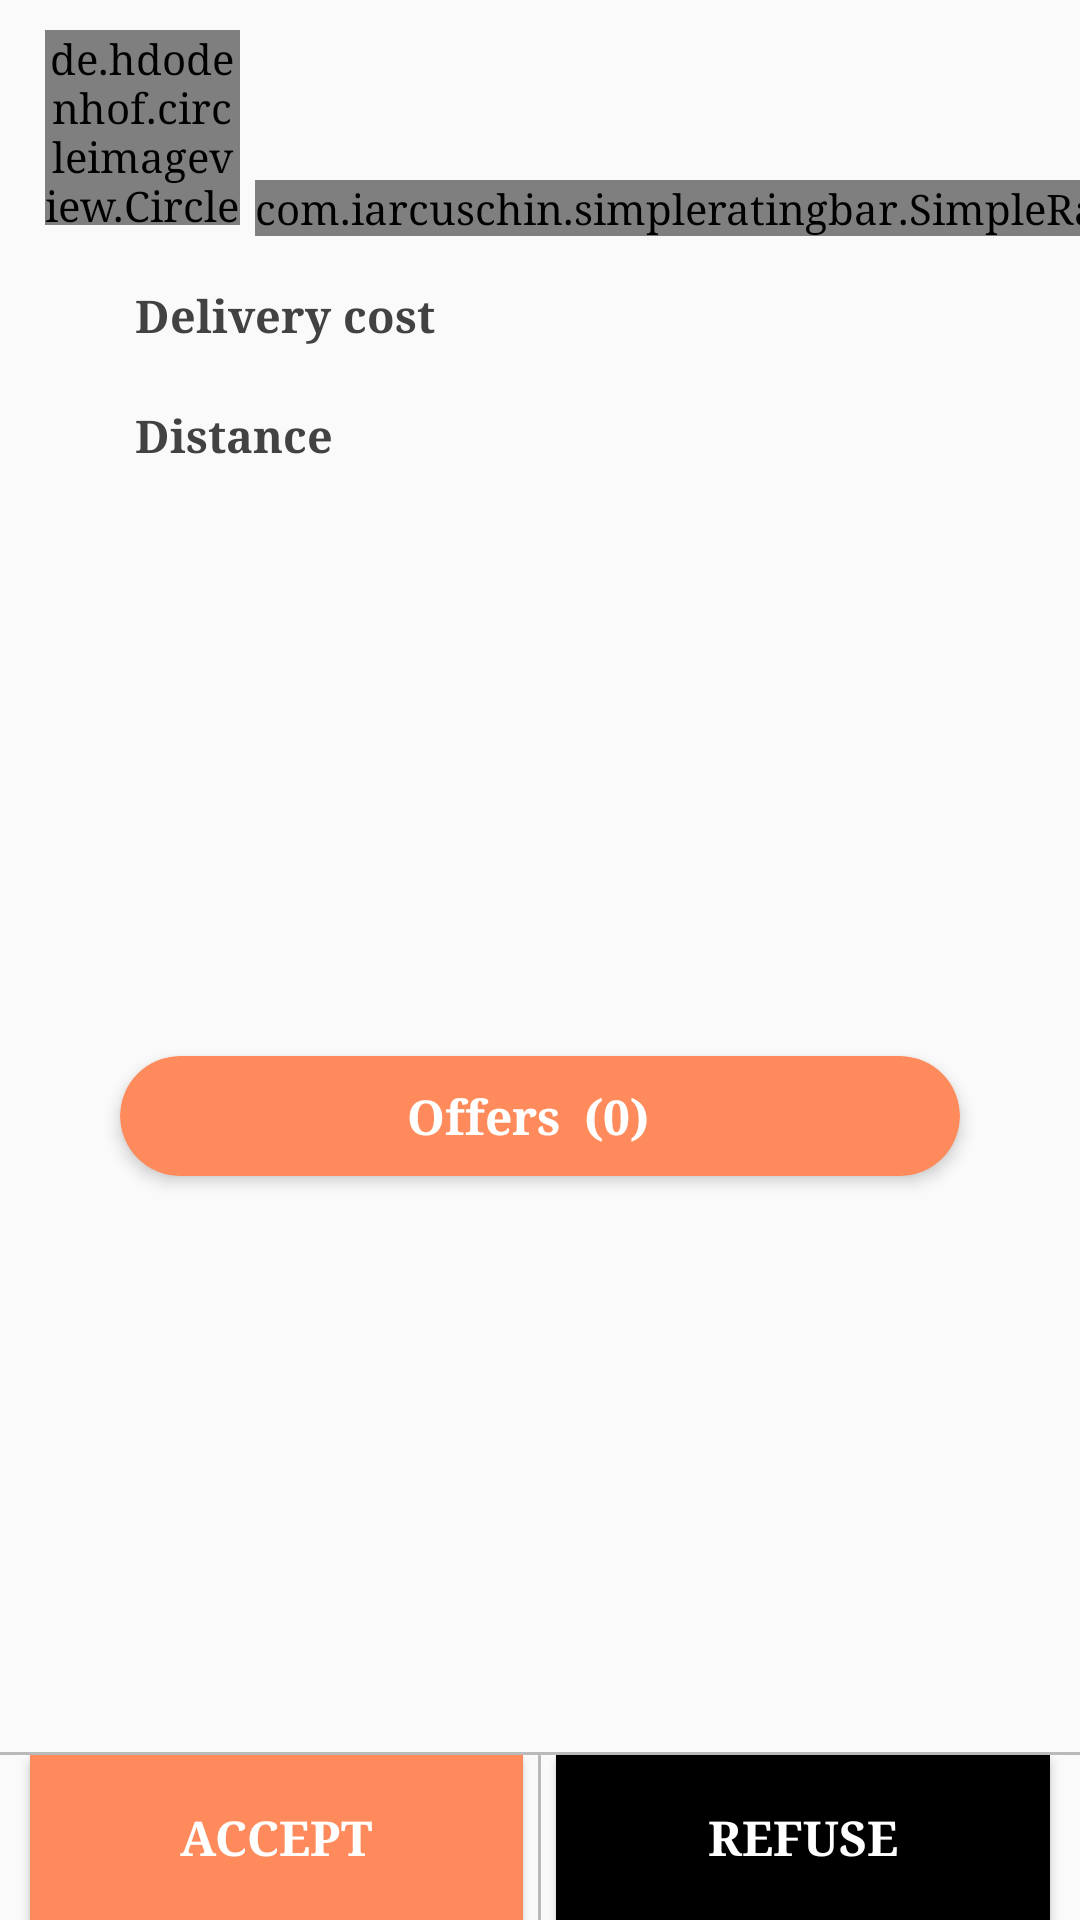

Produce the Android XML layout that renders to this screen, including the resource entries it uses.
<!-- AndroidManifest.xml: application theme AppTheme -->
<!-- res/layout/drivers_dialog.xml -->
<?xml version="1.0" encoding="utf-8"?>
<androidx.constraintlayout.widget.ConstraintLayout
    xmlns:android="http://schemas.android.com/apk/res/android"
    xmlns:app="http://schemas.android.com/apk/res-auto"
    android:layout_width="match_parent"
    android:layout_height="wrap_content"

    >

    <de.hdodenhof.circleimageview.CircleImageView
        android:id="@+id/image"
        android:layout_width="65dp"
        android:layout_height="65dp"
        android:layout_marginStart="15dp"
        android:layout_marginTop="10dp"
        app:layout_constraintStart_toStartOf="parent"
        app:layout_constraintTop_toTopOf="parent"
        android:layout_marginLeft="15dp" />


    <TextView
        android:id="@+id/tv_name"
        android:layout_width="0dp"
        android:layout_height="wrap_content"
        android:layout_marginLeft="8dp"
        android:layout_marginTop="15dp"
        android:layout_marginRight="8dp"
        android:maxLines="2"
        android:textColor="@color/black"
        android:textSize="15sp"
        app:layout_constraintEnd_toEndOf="parent"
        app:layout_constraintHorizontal_bias="0"
        app:layout_constraintStart_toEndOf="@id/image"
        app:layout_constraintTop_toTopOf="parent"
        app:layout_constraintWidth_default="wrap" />

    <LinearLayout
        android:id="@+id/ll"
        android:layout_width="wrap_content"
        android:layout_height="wrap_content"
        app:layout_constraintStart_toEndOf="@id/image"
        app:layout_constraintTop_toBottomOf="@id/tv_name"
        android:orientation="horizontal"

        >
        <ImageView
            android:id="@+id/image_certified"
            android:layout_width="20dp"
            android:layout_height="20dp"
            android:layout_gravity="center_vertical"
            android:layout_marginLeft="5dp"
            android:layout_marginRight="5dp"
            android:padding="3dp"

            />
        <TextView
            android:id="@+id/tv_certified"
            android:layout_width="wrap_content"
            android:layout_height="wrap_content"
            android:textSize="14sp"
            android:layout_gravity="center_vertical"
            android:singleLine="true"
            />
    </LinearLayout>
    <com.iarcuschin.simpleratingbar.SimpleRatingBar
        android:id="@+id/rateBar"
        android:layout_width="wrap_content"
        android:layout_height="wrap_content"
        android:layout_margin="5dp"
        app:layout_constraintEnd_toEndOf="parent"
        app:layout_constraintHorizontal_bias="0"
        app:layout_constraintStart_toEndOf="@id/image"
        app:layout_constraintTop_toBottomOf="@id/ll"
        app:srb_borderColor="@color/colorPrimary"
        app:srb_drawBorderEnabled="true"
        app:srb_fillColor="@color/colorPrimary"
        app:srb_isIndicator="true"
        app:srb_numberOfStars="5"
        app:srb_starBackgroundColor="@color/white"
        app:srb_starBorderWidth="3"
        app:srb_starSize="20dp"
        app:srb_starsSeparation="2dp"
        app:srb_stepSize=".5"

        />

    <TextView
        android:id="@+id/tv_rate"
        android:layout_width="wrap_content"
        android:layout_height="wrap_content"
        app:layout_constraintTop_toTopOf="@id/rateBar"
        app:layout_constraintBottom_toBottomOf="@id/rateBar"
        app:layout_constraintStart_toEndOf="@id/rateBar"
        android:layout_marginLeft="8dp"
        android:layout_marginRight="8dp"
        android:textSize="15sp"
        android:textColor="@color/gray6"
        android:text="(0)"
        />


    <LinearLayout
        android:id="@+id/ll1"
        android:layout_width="match_parent"
        android:layout_height="wrap_content"
        app:layout_constraintStart_toStartOf="parent"
        app:layout_constraintTop_toBottomOf="@+id/image"
        android:layout_marginTop="20dp"
        android:layout_marginStart="15dp"
        android:layout_marginEnd="15dp"
        android:orientation="horizontal"
        android:weightSum="1"
        >
        <ImageView
            android:layout_width="25dp"
            android:layout_height="25dp"
            android:src="@drawable/ic_delivery"
            android:tint="@color/gray5"

            />
        <TextView
            android:layout_width="0dp"
            android:layout_weight=".4"
            android:layout_height="wrap_content"
            android:layout_marginLeft="5dp"
            android:layout_marginRight="5dp"
            android:textColor="@color/gray5"
            android:textSize="15sp"
            android:text="@string/delivery_cost"
            android:textStyle="bold"
            />

        <TextView
            android:id="@+id/tv_delivery_cost"
            android:layout_width="wrap_content"
            android:layout_height="wrap_content"
            android:layout_marginLeft="5dp"
            android:layout_marginRight="5dp"
            android:textColor="@color/gray5"
            android:textSize="15sp"

            />
    </LinearLayout>
    <LinearLayout
        android:id="@+id/ll2"
        android:layout_width="match_parent"
        android:layout_height="wrap_content"
        app:layout_constraintStart_toStartOf="parent"
        app:layout_constraintTop_toBottomOf="@+id/ll1"
        android:layout_marginTop="15dp"
        android:layout_marginStart="15dp"
        android:layout_marginEnd="15dp"
        android:orientation="horizontal"
        android:weightSum="1"
        >
        <ImageView
            android:layout_width="25dp"
            android:layout_height="25dp"
            android:src="@drawable/ic_distance"
            android:tint="@color/gray5"
            />
        <TextView
            android:layout_width="0dp"
            android:layout_weight=".4"
            android:layout_height="wrap_content"
            android:layout_marginLeft="5dp"
            android:layout_marginRight="5dp"
            android:textColor="@color/gray5"
            android:textSize="15sp"
            android:text="@string/distance"
            android:textStyle="bold"
            />

        <TextView
            android:id="@+id/tv_distance"
            android:layout_width="wrap_content"
            android:layout_height="wrap_content"
            android:layout_marginLeft="5dp"
            android:layout_marginRight="5dp"
            android:textColor="@color/gray5"
            android:textSize="15sp"

            />
    </LinearLayout>
    <androidx.cardview.widget.CardView
        android:id="@+id/cardView"
        android:layout_width="match_parent"
        android:layout_height="40dp"
        app:layout_constraintTop_toBottomOf="@id/ll2"
        android:layout_marginLeft="40dp"
        android:layout_marginRight="40dp"
        android:layout_marginTop="20dp"
        app:layout_constraintBottom_toTopOf="@id/view"
        android:layout_marginBottom="20dp"
        app:cardCornerRadius="25dp"
        app:cardElevation="3dp"
        app:cardBackgroundColor="@color/colorPrimary"
        >
        <LinearLayout
            android:layout_width="match_parent"
            android:layout_height="match_parent"
            android:orientation="horizontal"
            android:gravity="center"
            android:clickable="false"
            android:longClickable="false"
            android:layout_marginLeft="15dp"
            android:layout_marginRight="15dp"

            >
            <TextView
                android:layout_width="wrap_content"
                android:layout_height="wrap_content"
                android:textColor="@color/white"
                android:textSize="16sp"
                android:text="@string/offers2"
                android:textStyle="bold"
                android:clickable="false"
                android:longClickable="false"
                />

            <TextView
                android:id="@+id/tv_offers_count"
                android:layout_width="wrap_content"
                android:layout_height="wrap_content"
                android:textColor="@color/white"
                android:textSize="16sp"
                android:textStyle="bold"
                android:layout_marginLeft="8dp"
                android:layout_marginRight="8dp"
                android:text="(0)"
                android:clickable="false"
                android:longClickable="false"
                />

        </LinearLayout>
    </androidx.cardview.widget.CardView>

    <View
        android:id="@+id/view"
        android:layout_width="match_parent"
        android:layout_height="1dp"
        app:layout_constraintBottom_toTopOf="@id/ll3"
        android:background="@color/gray4"
        />
    <LinearLayout
        android:id="@+id/ll3"
        android:layout_width="match_parent"
        android:layout_height="55dp"
        app:layout_constraintBottom_toBottomOf="parent"
        android:orientation="horizontal"
        android:layout_marginLeft="5dp"
        android:layout_marginRight="5dp"
        >
        <Button
            android:id="@+id/btn_accept"
            android:layout_width="0dp"
            android:layout_weight="1"
            android:layout_height="match_parent"
            android:background="@color/colorAccent"
            android:textColor="@color/white"
            android:textStyle="bold"
            android:textSize="16sp"
            android:text="@string/accept2"
            android:layout_marginLeft="5dp"
            android:layout_marginRight="5dp"
            />
        <View
            android:layout_width="1dp"
            android:layout_height="match_parent"
            android:background="@color/gray4"
            />
        <Button
            android:id="@+id/btn_refuse"
            android:layout_width="0dp"
            android:layout_weight="1"
            android:layout_height="match_parent"
            android:background="@color/black"
            android:textColor="@color/white"
            android:textStyle="bold"
            android:textSize="16sp"
            android:text="@string/refuse2"
            android:layout_marginLeft="5dp"
            android:layout_marginRight="5dp"
            />
    </LinearLayout>
</androidx.constraintlayout.widget.ConstraintLayout>
<!-- resources referenced by this layout -->
<resources>
  <color name="black">#000</color>
  <color name="colorAccent">#FF8B5C</color>
  <color name="colorPrimary">#FF8B5C</color>
  <color name="gray4">#bababa</color>
  <color name="gray5">#424242</color>
  <color name="gray6">#212121</color>
  <color name="white">#fff</color>
  <string name="accept2">Accept</string>
  <string name="delivery_cost">Delivery cost</string>
  <string name="distance">Distance</string>
  <string name="offers2">Offers</string>
  <string name="refuse2">refuse</string>
  <style name="AppTheme" parent="Theme.AppCompat.Light.NoActionBar">
          <item name="colorPrimary">@color/colorPrimary</item>
          <item name="colorPrimaryDark">@color/colorPrimaryDark</item>
          <item name="colorAccent">@color/colorAccent</item>
          <item name="android:typeface">serif</item>
  
      </style>
  <color name="colorPrimaryDark">#FF8B5C</color>
</resources>
